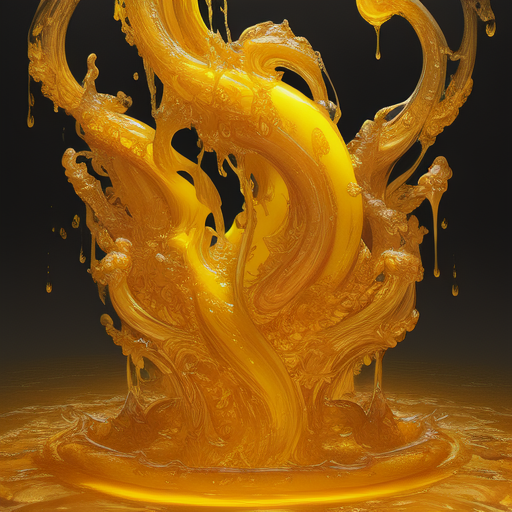
Generation parameters embedded in this image by AUTOMATIC1111 Stable Diffusion web UI or a fork of it (Forge, ...) (PNG 'parameters' text chunk):
yellow liquid in a vidal, fantasy, dramatic, intricate, elegant, highly detailed, digital painting, artstation, concept art, smooth, sharp focus, illustration, art by Gustave Dore, octane render
Negative prompt: realistic, photo
Steps: 20, Sampler: Euler a, CFG scale: 7, Seed: 1207898044, Size: 512x512, Model hash: 6c8715d225, Model: model